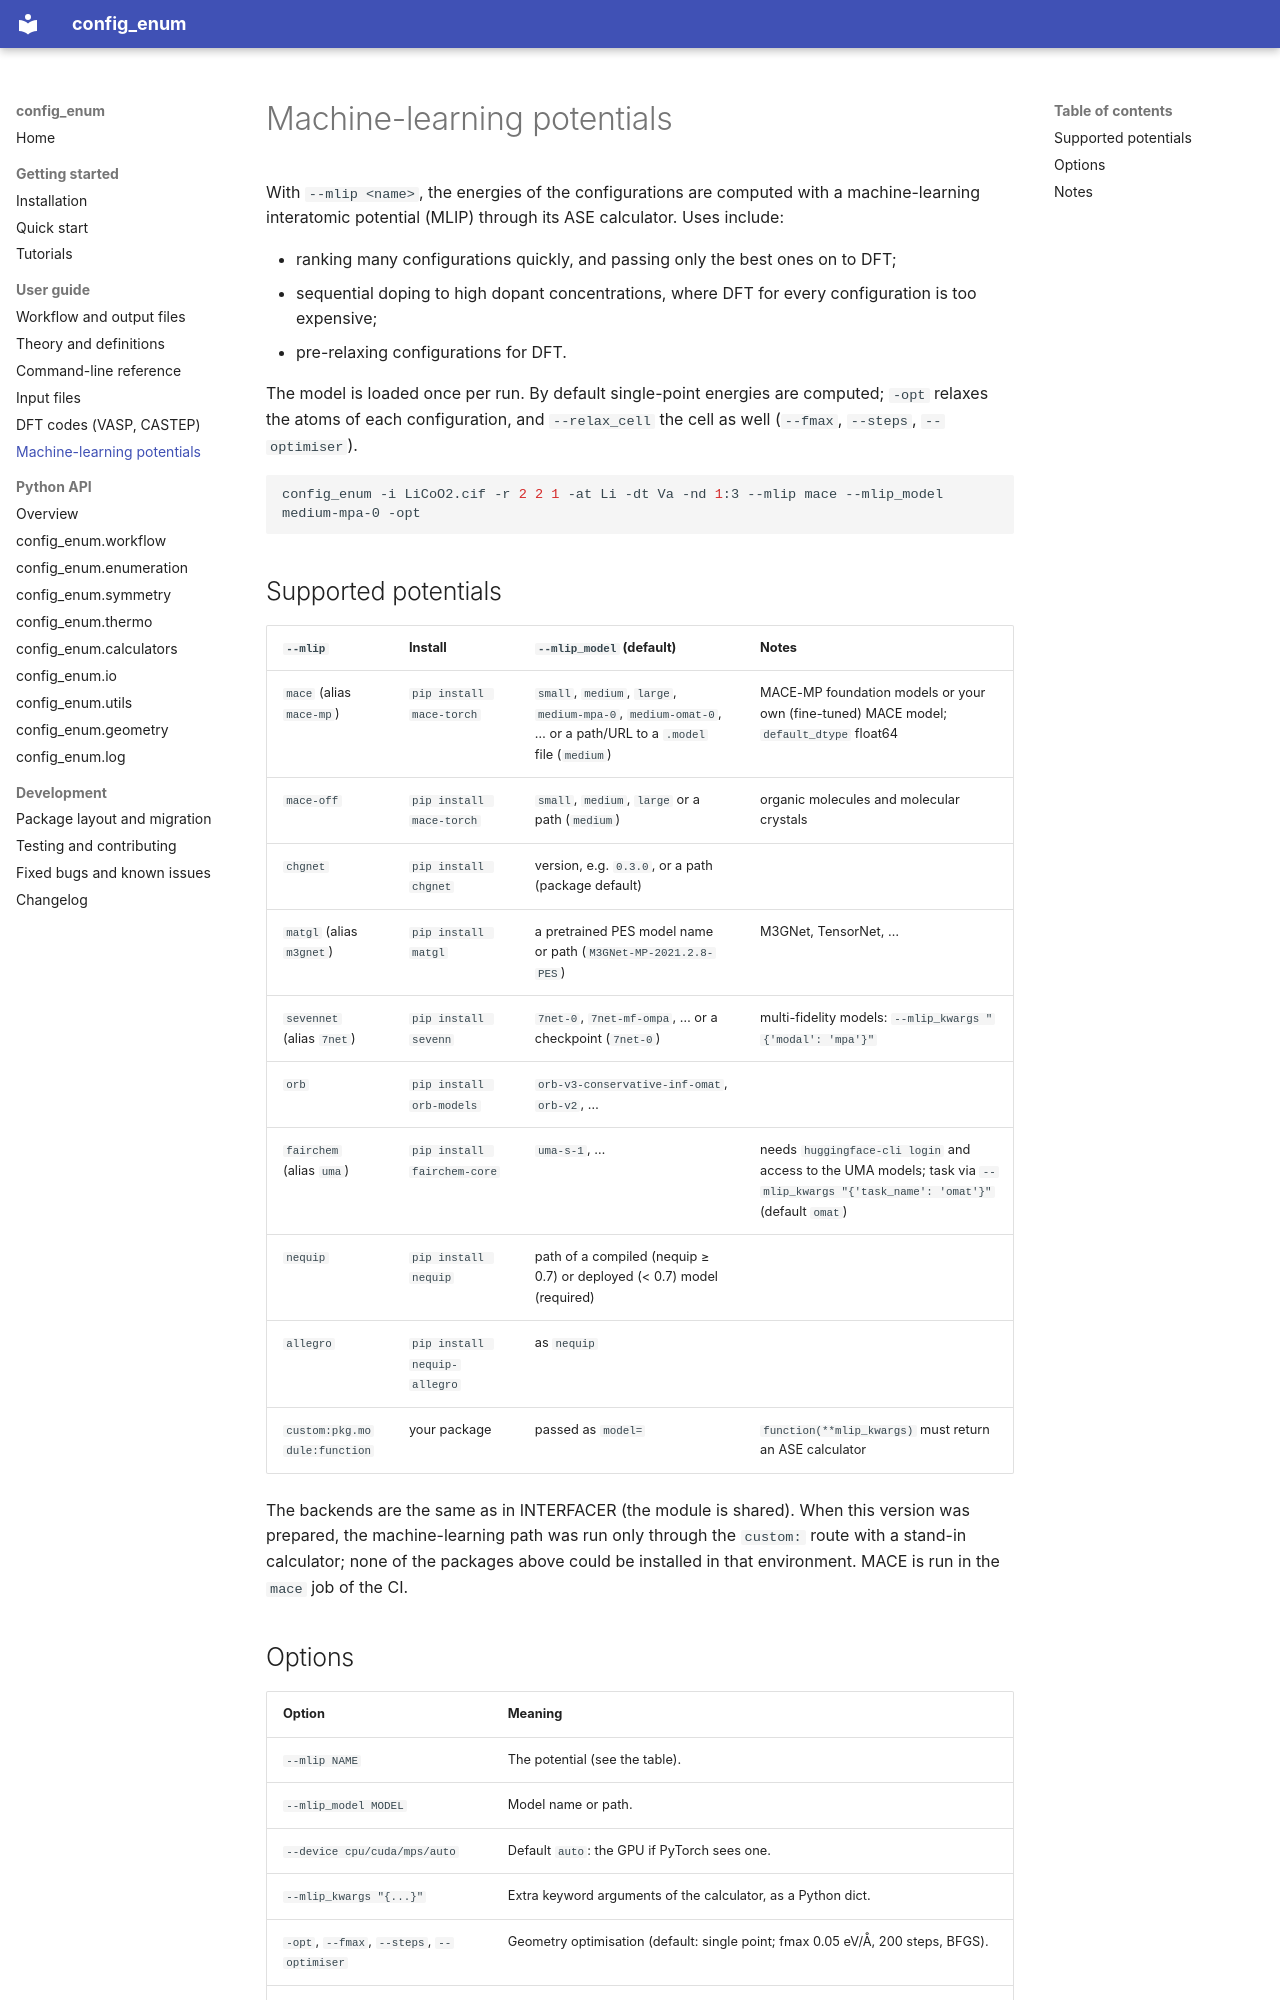

repository: bkarasulu/config-enum · page: mlip/index.html · generator: mkdocs

# Machine-learning potentials

With `--mlip <name>`, the energies of the configurations are computed with a machine-learning interatomic potential (MLIP) through its ASE calculator. Uses include:

- ranking many configurations quickly, and passing only the best ones on to DFT;
- sequential doping to high dopant concentrations, where DFT for every configuration is too expensive;
- pre-relaxing configurations for DFT.

The model is loaded once per run. By default single-point energies are computed; `-opt` relaxes the atoms of each configuration, and `--relax_cell` the cell as well (`--fmax`, `--steps`, `--optimiser`).

```bash
config_enum -i LiCoO2.cif -r 2 2 1 -at Li -dt Va -nd 1:3 --mlip mace --mlip_model medium-mpa-0 -opt
```

## Supported potentials

| `--mlip` | Install | `--mlip_model` (default) | Notes |
|---|---|---|---|
| `mace` (alias `mace-mp`) | `pip install mace-torch` | `small`, `medium`, `large`, `medium-mpa-0`, `medium-omat-0`, … or a path/URL to a `.model` file (`medium`) | MACE-MP foundation models or your own (fine-tuned) MACE model; `default_dtype` float64 |
| `mace-off` | `pip install mace-torch` | `small`, `medium`, `large` or a path (`medium`) | organic molecules and molecular crystals |
| `chgnet` | `pip install chgnet` | version, e.g. `0.3.0`, or a path (package default) | |
| `matgl` (alias `m3gnet`) | `pip install matgl` | a pretrained PES model name or path (`M3GNet-MP-2021.2.8-PES`) | M3GNet, TensorNet, … |
| `sevennet` (alias `7net`) | `pip install sevenn` | `7net-0`, `7net-mf-ompa`, … or a checkpoint (`7net-0`) | multi-fidelity models: `--mlip_kwargs "{'modal': 'mpa'}"` |
| `orb` | `pip install orb-models` | `orb-v3-conservative-inf-omat`, `orb-v2`, … | |
| `fairchem` (alias `uma`) | `pip install fairchem-core` | `uma-s-1`, … | needs `huggingface-cli login` and access to the UMA models; task via `--mlip_kwargs "{'task_name': 'omat'}"` (default `omat`) |
| `nequip` | `pip install nequip` | path of a compiled (nequip ≥ 0.7) or deployed (< 0.7) model (required) | |
| `allegro` | `pip install nequip-allegro` | as `nequip` | |
| `custom:pkg.module:function` | your package | passed as `model=` | `function(**mlip_kwargs)` must return an ASE calculator |

The backends are the same as in INTERFACER (the module is shared). When this version was prepared, the machine-learning path was run only through the `custom:` route with a stand-in calculator; none of the packages above could be installed in that environment. MACE is run in the `mace` job of the CI.
